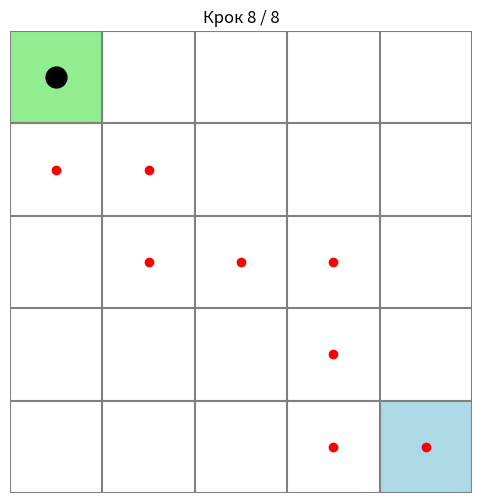

Here is the Python script that generated this plot:
import numpy as np
import matplotlib.pyplot as plt

class QLearningAgent:
    def __init__(self, dim=5, goal=0, start=24, alfa=0.1, gamma=0.8, epsilon=0.2, episodes=500):
        self.dim = dim           # Розмір сітки (dim x dim)
        self.goal = goal         # Цільова клітинка (індекс)
        self.start = start       # Початкова клітинка (індекс)
        self.alfa = alfa         # Швидкість навчання (learning rate)
        self.gamma = gamma       # Коефіцієнт дисконтної винагороди
        self.epsilon = epsilon   # Імовірність вибору випадкової дії (exploration)
        self.episodes = episodes # Кількість епізодів тренування

        # Побудова матриці винагород (R) та ініціалізація Q-матриці
        self.R = self._build_R()             
        self.Q = np.zeros_like(self.R, dtype=float)  # Матриця оцінок Q, спочатку нулі

    def _state2coord(self, s):
        return divmod(s, self.dim)

    def _coord2state(self, i, j):
        return i * self.dim + j

    def _available_actions(self, state):
        # Повертає список допустимих переходів (дій) із заданого стану
        i, j = self._state2coord(state)
        actions = []
        # Перевіряємо 4 напрямки: вгору, вниз, вліво, вправо
        for di, dj in [(-1, 0), (1, 0), (0, -1), (0, 1)]:
            ni, nj = i + di, j + dj
            # Якщо координати в межах сітки, додаємо дію
            if 0 <= ni < self.dim and 0 <= nj < self.dim:
                actions.append(self._coord2state(ni, nj))
        return actions

    def _build_R(self):
        # Створення матриці винагород R
        size = self.dim * self.dim
        R = np.full((size, size), -1)  # Спочатку всі переходи -1 (негативна винагорода)
        for s in range(size):
            for a in self._available_actions(s):
                R[s, a] = -1              # Дозволені переходи отримують -1 (рух)
        # Встановлюємо позитивну винагороду за перехід у цільову клітинку
        for a in self._available_actions(self.goal):
            R[a, self.goal] = 100
        return R

    def train(self):
        for _ in range(self.episodes):
            # Випадковий початковий стан
            state = np.random.randint(0, self.dim * self.dim)
            while state == self.goal:
                state = np.random.randint(0, self.dim * self.dim)

            # Поки не досягнемо цілі, робимо кроки
            while state != self.goal:
                actions = self._available_actions(state)  # Доступні дії

                # Вибір дії: випадкова з ймовірністю epsilon (exploration)
                if np.random.rand() < self.epsilon:
                    next_state = np.random.choice(actions)
                else:
                    # Вибір кращої дії згідно з Q (exploitation)
                    qs = [self.Q[state, a] for a in actions]
                    max_q = max(qs)
                    best = [a for a, q in zip(actions, qs) if q == max_q]
                    next_state = np.random.choice(best)

                # Отримуємо винагороду за перехід
                reward = self.R[state, next_state]
                old_q = self.Q[state, next_state]

                # Оновлення Q-значення за формулою
                self.Q[state, next_state] = old_q + self.alfa * (
                    reward + self.gamma * np.max(self.Q[next_state]) - old_q)

                # Переходимо до наступного стану
                state = next_state

    def get_optimal_path(self):
        # Відновлення оптимального шляху із Q-матриці
        state = self.start
        path = [state]
        visited = set()

        while state != self.goal:
            actions = self._available_actions(state)
            qs = [self.Q[state, a] for a in actions]
            max_q = max(qs)
            best = [a for a, q in zip(actions, qs) if q == max_q]
            next_state = np.random.choice(best)

            path.append(next_state)

            if next_state in visited:
                break
            visited.add(next_state)

            state = next_state

            if len(path) > 100:
                break
        return path

    def visualize_path(self, path):
        fig, ax = plt.subplots(figsize=(6, 6))

        for idx in range(len(path)):
            ax.clear()

            for i in range(self.dim + 1):
                ax.plot([-0.5, self.dim - 0.5], [i - 0.5, i - 0.5], color='gray')  
                ax.plot([i - 0.5, i - 0.5], [-0.5, self.dim - 0.5], color='gray')  

            ax.set_xlim(-0.5, self.dim - 0.5)
            ax.set_ylim(self.dim - 0.5, -0.5)
            ax.set_aspect('equal')
            ax.axis('off')  
            gi, gj = self._state2coord(self.goal)
            ax.add_patch(plt.Rectangle((gj - 0.5, gi - 0.5), 1, 1, color='lightgreen'))

            si, sj = self._state2coord(self.start)
            ax.add_patch(plt.Rectangle((sj - 0.5, si - 0.5), 1, 1, color='lightblue'))

            for s in path[:idx + 1]:
                r, c = self._state2coord(s)
                ax.plot(c, r, 'o', color='red')

            ci, cj = self._state2coord(path[idx])
            ax.plot(cj, ci, 'o', color='black', markersize=15)

            ax.set_title(f"Крок {idx} / {len(path) - 1}")

            plt.pause(0.4)

        plt.ioff()
        plt.show()


agent = QLearningAgent()
agent.train()
optimal_path = agent.get_optimal_path()
agent.visualize_path(optimal_path)
